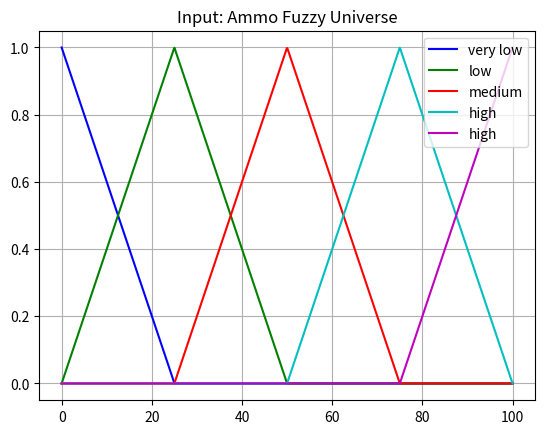
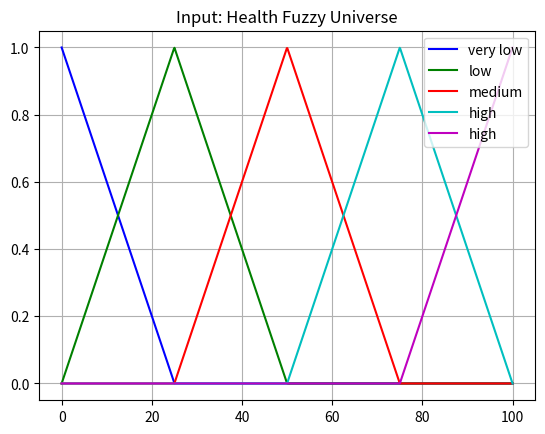
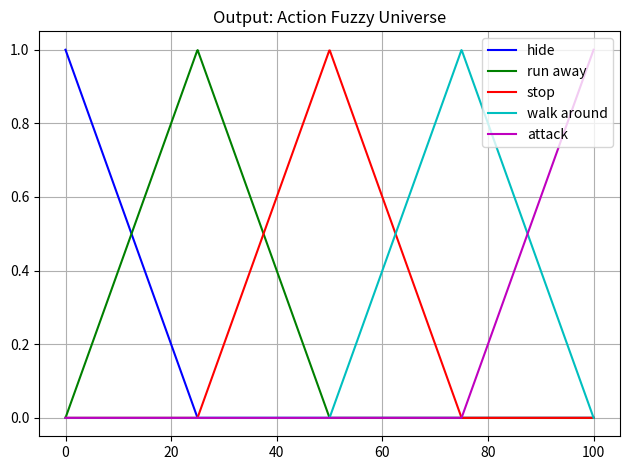

Recreate these plots in Python, in order. (Note: this script raises an exception after producing the figures.)
# This program is for the implementation of the fuzzy logic engine
# The program ask the user for input of the health and ammo values
# and selection of the mode: Attacking, Defensive or Normal mode
# The outputs are the defuzzified value for the action and plots


import numpy as np
import matplotlib.pyplot as plt

# Generating the universe variables
#   *Ammo and Health on a range of [0, 100] => input
#   *Action has a range of [0, 100] => output 

# Generates points from 1 to 100 with intervals of .1

x_ammo = np.linspace(0, 100, 1000)
x_health = np.linspace(0, 100, 1000)
x_action = np.linspace(0, 100, 1000)


# Generating the fuzzy membership functions

# A method that created a triangle membership function
def triangleMembershipFunction(x, a, b, c):
    # This function takes in an array of x points and 
    # a vector containing a, b and c
    # where a=> left side, b = center, c = right side

    y = np.zeros(len(x))  # shape of the output array

    # Setting the areas outside of our interest to zero
    y[x <= a] = 0
    y[x >= c] = 0

    # Setting the center to 1
    y[x == b] = 1

    # Determine the index of the left side and right side
    left_side = np.logical_and(a < x, x <= b)
    right_side = np.logical_and(b < x, x < c)

    # Replacing those values with the appropriate values using interpolation
    y[left_side] = (x[left_side] - a) / (b - a)
    y[right_side] = (x[right_side] - c) / (b - c)

    return y


# Regular Fuzzy Logic Domain
# Creating triangle fuzzy membership functions for the ammo set
ammo_vlo = triangleMembershipFunction(x_ammo, 0, 0, 25)  # very low ammo
ammo_lo = triangleMembershipFunction(x_ammo, 0, 25, 50)  # low ammo
ammo_md = triangleMembershipFunction(x_ammo, 25, 50, 75)  # medium ammo
ammo_hi = triangleMembershipFunction(x_ammo, 50, 75, 100)  # high ammo
ammo_vhi = triangleMembershipFunction(x_ammo, 75, 100, 100)  # very high ammo

# Creating triangle fuzzy membership functions for the health set
health_vlo = triangleMembershipFunction(x_health, 0, 0, 25)  # very low health
health_lo = triangleMembershipFunction(x_health, 0, 25, 50)  # low health
health_md = triangleMembershipFunction(x_health, 25, 50, 75)  # medium health
health_hi = triangleMembershipFunction(x_health, 50, 75, 100)  # high health
health_vhi = triangleMembershipFunction(x_health, 75, 100, 100)  # very high health

# Creating triangle fuzzy membership functions for the action set
hide = triangleMembershipFunction(x_action, 0, 0, 25)
run = triangleMembershipFunction(x_action, 0, 25, 50)
stop = triangleMembershipFunction(x_action, 25, 50, 75)
walk = triangleMembershipFunction(x_action, 50, 75, 100)
attack = triangleMembershipFunction(x_action, 75, 100, 100)

# Visualizing the memberships

# Plotting ammo
fig = plt.figure()
plt.plot(x_ammo, ammo_vlo, 'b', label='very low')
plt.plot(x_ammo, ammo_lo, 'g', label='low')
plt.plot(x_ammo, ammo_md, 'r', label='medium')
plt.plot(x_ammo, ammo_hi, 'c', label='high')
plt.plot(x_ammo, ammo_vhi, 'm', label='high')
plt.title("Input: Ammo Fuzzy Universe")
plt.legend()
plt.grid(True)

# Plotting health
fig = plt.figure()
plt.plot(x_health, health_vlo, 'b', label='very low')
plt.plot(x_health, health_lo, 'g', label='low')
plt.plot(x_health, health_md, 'r', label='medium')
plt.plot(x_health, health_hi, 'c', label='high')
plt.plot(x_health, health_vhi, 'm', label='high')
plt.title("Input: Health Fuzzy Universe")
plt.legend()
plt.grid(True)

# Plotting Actions
fig = plt.figure()
plt.plot(x_action, hide, 'b', label='hide')
plt.plot(x_action, run, 'g', label='run away')
plt.plot(x_action, stop, 'r', label='stop')
plt.plot(x_action, walk, 'c', label='walk around')
plt.plot(x_action, attack, 'm', label='attack')
plt.title("Output: Action Fuzzy Universe")
plt.legend()
plt.grid(True)


plt.tight_layout()

# Degree of membership of each fuzzy set

# Input values used for the fuzzy engine:
health = input("Enter a value for health: ")
ammo = input("Enter a value for ammo: ")
mode = int(input("Select the mode => 1. Attack Mode, 2. Defence Mode, 3. Normal Mode: "))

print('Health :', health)
print('Ammo :', ammo)

# Selecting the Mode for the computation in other to assign the desired weight value
defenseWeight = []
attackWeight = []

# Setting the mode of the fuzzy engine
if mode == 1: 
    defenseWeight = 1
    attackWeight = 1.5
    print("Attack Mode Selected")
elif mode == 2: 
    defenseWeight = 1.5
    attackWeight = 1
    print("Defence Mode Selected")
elif mode == 3:
    defenseWeight = 1
    attackWeight = 1
    print("Normal Mode Selected")
else:
    # Fail safe for a situation when wrong option is selected
    print("Select a value from the specified options")
    exit()

print(" ")


# Finding the degree of membership for a particular input

# A function that interpolates thought a fuzzy data to give the degree of membership
def Interpolate(x, y, value):
    # This function takes in:
    # x => a 1d array of x-axis coordinates
    # y => a 1d array of y-axis coordinates
    # value => the exact value we desire the interpolation for 

    y = np.interp(value, x, y)

    return y


# Degree of memberships for ammo
ammo_level_vlo = Interpolate(x_ammo, ammo_vlo, ammo)
ammo_level_lo = Interpolate(x_ammo, ammo_lo, ammo)
ammo_level_md = Interpolate(x_ammo, ammo_md, ammo)
ammo_level_hi = Interpolate(x_ammo, ammo_hi, ammo)
ammo_level_vhi = Interpolate(x_ammo, ammo_vhi, ammo)
print('The degree of memberships of the Ammo input for Very Low, Low, Mid, High & Very High are: ')
print(ammo_level_vlo, ", ", ammo_level_lo, ", ", ammo_level_md, ", ", ammo_level_hi, ", ", ammo_level_vhi)
print(" ")

# Degree of memberships for health
health_level_vlo = Interpolate(x_health, health_vlo, health)
health_level_lo = Interpolate(x_health, health_lo, health)
health_level_md = Interpolate(x_health, health_md, health)
health_level_hi = Interpolate(x_health, health_hi, health)
health_level_vhi = Interpolate(x_health, health_vhi, health)
print('The degree of memberships of the Health input for Very Low, Low, Mid, High & Very High are: ')
print(health_level_vlo, ", ", health_level_lo, ", ", health_level_md, ", ", health_level_hi, ", ", health_level_vhi)
print(" ")

# Creating the fuzzy rules and applying them
# Recall that the rules in the article use AND, so we use the MIN operator
# There are 25 rules according to the article

rule1 = np.fmin(ammo_level_vlo, health_level_vlo) * defenseWeight  # ammo very low and health very low => hide
rule2 = np.fmin(ammo_level_vlo, health_level_lo) * defenseWeight  # ammo very low and health low => hide
rule3 = np.fmin(ammo_level_vlo, health_level_md) * defenseWeight  # ammo very low and health mid => run away
rule4 = np.fmin(ammo_level_vlo, health_level_hi) * defenseWeight  # ammo very low and health high => run away
rule5 = np.fmin(ammo_level_vlo, health_level_vhi)  # ammo very low and health very high => stop

rule6 = np.fmin(ammo_level_lo, health_level_vlo) * defenseWeight  # ammo low and health very low => hide
rule7 = np.fmin(ammo_level_lo, health_level_lo) * defenseWeight  # ammo low and health low => run away
rule8 = np.fmin(ammo_level_lo, health_level_md) * defenseWeight  # ammo low and health mid => run away
rule9 = np.fmin(ammo_level_lo, health_level_hi)  # ammo low and health high => stop
rule10 = np.fmin(ammo_level_lo, health_level_vhi) * attackWeight  # ammo low and health very high => walk around

rule11 = np.fmin(ammo_level_md, health_level_vlo) * defenseWeight  # ammo mid and health very low  => run away
rule12 = np.fmin(ammo_level_md, health_level_lo) * defenseWeight  # ammo mid and health low => run away
rule13 = np.fmin(ammo_level_md, health_level_md)  # ammo mid and health mid => stop
rule14 = np.fmin(ammo_level_md, health_level_hi) * attackWeight  # ammo mid and health high => walk around
rule15 = np.fmin(ammo_level_md, health_level_vhi) * attackWeight  # ammo mid and health very high => walk around

rule16 = np.fmin(ammo_level_hi, health_level_vlo) * defenseWeight  # ammo high and health very low  => run away
rule17 = np.fmin(ammo_level_hi, health_level_lo)  # ammo high and health low => stop
rule18 = np.fmin(ammo_level_hi, health_level_md) * attackWeight  # ammo high and health mid => walk around
rule19 = np.fmin(ammo_level_hi, health_level_hi) * attackWeight  # ammo high and health high => walk around
rule20 = np.fmin(ammo_level_hi, health_level_vhi) * attackWeight  # ammo high and health very high => attack

rule21 = np.fmin(ammo_level_vhi, health_level_vlo)  # ammo very high and health very low => stop
rule22 = np.fmin(ammo_level_vhi, health_level_lo) * attackWeight  # ammo very high and health low => walk around
rule23 = np.fmin(ammo_level_vhi, health_level_md) * attackWeight  # ammo very high and health mid => walk around
rule24 = np.fmin(ammo_level_vhi, health_level_hi) * attackWeight  # ammo very high and health high => attack
rule25 = np.fmin(ammo_level_vhi, health_level_vhi) * attackWeight  # ammo very high and health very high => attack

# finding the area under the action curves triggered by the rules (This is need for plotting the output)
# i.e. the area under the action curve is all value lower than the interested points on the curve
# in other words cutting the curve at the desired points
rule1_area = np.fmin(hide, rule1)  # hide zone
rule2_area = np.fmin(hide, rule2)  # hide zone
rule3_area = np.fmin(run, rule3)  # run away zone
rule4_area = np.fmin(run, rule4)  # run zone
rule5_area = np.fmin(stop, rule5)  # stop zone

rule6_area = np.fmin(hide, rule6)  # hide zone
rule7_area = np.fmin(run, rule7)  # run away zone
rule8_area = np.fmin(run, rule8)  # run away zone
rule9_area = np.fmin(stop, rule9)  # stop zone
rule10_area = np.fmin(walk, rule10)  # walk around zone

rule11_area = np.fmin(run, rule11)  # run away zone
rule12_area = np.fmin(run, rule12)  # run away zone
rule13_area = np.fmin(stop, rule13)  # stop zone
rule14_area = np.fmin(walk, rule14)  # walk around zone
rule15_area = np.fmin(walk, rule15)  # walk around zone

rule16_area = np.fmin(run, rule16)  # run away zone
rule17_area = np.fmin(stop, rule17)  # stop zone
rule18_area = np.fmin(walk, rule18)  # walk around zone
rule19_area = np.fmin(walk, rule19)  # walk around zone
rule20_area = np.fmin(attack, rule20)  # attack zone

rule21_area = np.fmin(stop, rule21)  # stop zone
rule22_area = np.fmin(walk, rule22)  # walk around zone
rule23_area = np.fmin(walk, rule23)  # walk around zone
rule24_area = np.fmin(attack, rule24)  # attack zone
rule25_area = np.fmin(attack, rule25)  # attack zone

# Visualizing the output of the rules

action0 = np.zeros_like(x_action)  # This is needed for plotting the shaded area

_, ax0 = plt.subplots(nrows=1, figsize=(9, 4))

# Here is for plotting the original output domains 
ax0.plot(x_action, hide, 'b', label='hide', linestyle='--', alpha=0.5)
ax0.plot(x_action, run, 'g', label='run away', linestyle='--', alpha=0.5)
ax0.plot(x_action, stop, 'r', label='stop', linestyle='--', alpha=0.5)
ax0.plot(x_action, walk, 'c', label='walk around', linestyle='--', alpha=0.5)
ax0.plot(x_action, attack, 'm', label='attack', linestyle='--', alpha=0.5)
ax0.legend()
ax0.set_title('Output membership')
ax0.grid(True)

# Here is for plotting the rule activated areas in the action function
ax0.fill_between(x_action, action0, rule1_area, facecolor='b', alpha=0.7)
ax0.fill_between(x_action, action0, rule2_area, facecolor='g', alpha=0.7)
ax0.fill_between(x_action, action0, rule3_area, facecolor='r', alpha=0.7)
ax0.fill_between(x_action, action0, rule4_area, facecolor='b', alpha=0.7)
ax0.fill_between(x_action, action0, rule5_area, facecolor='g', alpha=0.7)

ax0.fill_between(x_action, action0, rule6_area, facecolor='r', alpha=0.7)
ax0.fill_between(x_action, action0, rule7_area, facecolor='b', alpha=0.7)
ax0.fill_between(x_action, action0, rule8_area, facecolor='g', alpha=0.7)
ax0.fill_between(x_action, action0, rule9_area, facecolor='r', alpha=0.7)
ax0.fill_between(x_action, action0, rule10_area, facecolor='g', alpha=0.7)

ax0.fill_between(x_action, action0, rule11_area, facecolor='g', alpha=0.7)
ax0.fill_between(x_action, action0, rule12_area, facecolor='r', alpha=0.7)
ax0.fill_between(x_action, action0, rule13_area, facecolor='b', alpha=0.7)
ax0.fill_between(x_action, action0, rule14_area, facecolor='g', alpha=0.7)
ax0.fill_between(x_action, action0, rule15_area, facecolor='r', alpha=0.7)

ax0.fill_between(x_action, action0, rule16_area, facecolor='b', alpha=0.7)
ax0.fill_between(x_action, action0, rule17_area, facecolor='g', alpha=0.7)
ax0.fill_between(x_action, action0, rule18_area, facecolor='r', alpha=0.7)
ax0.fill_between(x_action, action0, rule19_area, facecolor='b', alpha=0.7)
ax0.fill_between(x_action, action0, rule20_area, facecolor='g', alpha=0.7)

ax0.fill_between(x_action, action0, rule21_area, facecolor='r', alpha=0.7)
ax0.fill_between(x_action, action0, rule22_area, facecolor='b', alpha=0.7)
ax0.fill_between(x_action, action0, rule23_area, facecolor='g', alpha=0.7)
ax0.fill_between(x_action, action0, rule24_area, facecolor='r', alpha=0.7)
ax0.fill_between(x_action, action0, rule25_area, facecolor='b', alpha=0.7)


# Defuzzification

# Center of Gravity Function 
def Centroid(x, aggregate):
    # This function takes in the x-axis of the curve and the aggregated area of the 
    # fuzzy set and returns the centroid position

    centroid = np.sum(x * aggregate) / np.sum(aggregate)

    return centroid


# Mean of Maximum Function
def MeanOfMax(x, a):
    # This function takes in a 1-D array a => aggregate of the fuzzy logic
    # another 1-D array x=> the x-axis
    # Returns the mean of the maximum value(s) of the aggregate array

    idx = np.argwhere(a == np.max(a))  # Finding the index of all max values on the y-axis

    res = np.mean(x[idx])  # computing the mean of the max values on the x-axis

    return res


# Max Aggregated output
#   Aggregate all the output of the 25 rules together i.e the area under the curve
max_aggregated_output = np.fmax(rule1_area, np.fmax(rule2_area, np.fmax(rule3_area, np.fmax(rule4_area, np.fmax(rule5_area,
                                np.fmax(rule6_area, np.fmax(rule7_area, np.fmax(rule8_area, np.fmax(rule9_area, np.fmax(rule10_area,
                                np.fmax(rule11_area, np.fmax(rule12_area, np.fmax(rule13_area, np.fmax(rule14_area, np.fmax(rule15_area,
                                np.fmax(rule16_area, np.fmax(rule17_area, np.fmax(rule18_area, np.fmax(rule19_area, np.fmax(rule20_area,
                                np.fmax(rule21_area, np.fmax(rule22_area, np.fmax(rule23_area, np.fmax(rule24_area, rule25_area))))))))))))))))))))))))

# Sum Aggregated output
sum_aggregated_output = (rule1_area + rule2_area + rule3_area + rule4_area + rule5_area +
                         rule6_area + rule7_area + rule8_area + rule9_area + rule10_area +
                         rule11_area + rule12_area + rule13_area + rule14_area + rule15_area +
                         rule16_area + rule17_area + rule18_area + rule19_area + rule20_area +
                         rule21_area + rule22_area + rule23_area + rule24_area + rule25_area)

# Max aggregated output and Centroid Defuzzification
max_centroid = Centroid(x_action, max_aggregated_output)
max_centroid_line = Interpolate(x_action, max_aggregated_output, max_centroid)  # for the plot
print("The crisp output value for Max aggregation and centroid defuzz is:", max_centroid)

# Sum Aggregated output and Centroid Defuzzification
sum_centroid = Centroid(x_action, sum_aggregated_output)
sum_centroid_line = Interpolate(x_action, sum_aggregated_output, sum_centroid)  # for the plot
print("The crisp output value for Sum aggregation and centroid defuzz is:", sum_centroid)

# Max Aggregated output and Mean of Maximum (MOM) Defuzzification
max_MOM = MeanOfMax(x_action, max_aggregated_output)
max_MOM_line = Interpolate(x_action, max_aggregated_output, max_MOM)  # for the plot
print("The crisp output value for Max aggregation and Mean of Max defuzz: ", max_MOM)

# Sum Aggregated output and Mean of Maximum (MOM) Defuzzification
sum_MOM = MeanOfMax(x_action, sum_aggregated_output)
sum_MOM_line = Interpolate(x_action, sum_aggregated_output, sum_MOM)  # for the plot
print("The crisp output value for Sum aggregation and Mean of Max defuzz: ", sum_MOM)

# Plotting the max aggregated area
_, ax0 = plt.subplots(figsize=(9, 4))
ax0.plot(x_action, hide, 'b', label='hide', linestyle='--', alpha=0.5)
ax0.plot(x_action, run, 'g', label='run away', linestyle='--', alpha=0.5)
ax0.plot(x_action, stop, 'r', label='stop', linestyle='--', alpha=0.5)
ax0.plot(x_action, walk, 'c', label='walk around', linestyle='--', alpha=0.5)
ax0.plot(x_action, attack, 'm', label='attack', linestyle='--', alpha=0.5)
ax0.fill_between(x_action, action0, max_aggregated_output, facecolor='b', alpha=0.5)  # plot for area under curve
ax0.plot([max_centroid, max_centroid], [0, max_centroid_line], 'k', linewidth=1.5, alpha=0.9, label='Max & Centroid')
ax0.plot([max_MOM, max_MOM], [0, max_MOM_line], 'r', linewidth=1.5, alpha=0.9, label='Max & Mean of Maximum')
ax0.legend()
ax0.set_title('Action Output: Max Aggregator')
ax0.grid(True)

# Plotting the sum aggregated area
_, ax0 = plt.subplots(figsize=(9, 4))
ax0.plot(x_action, hide, 'b', label='hide', linestyle='--', alpha=0.5)
ax0.plot(x_action, run, 'g', label='run away', linestyle='--', alpha=0.5)
ax0.plot(x_action, stop, 'r', label='stop', linestyle='--', alpha=0.5)
ax0.plot(x_action, walk, 'c', label='walk around', linestyle='--', alpha=0.5)
ax0.plot(x_action, attack, 'm', label='attack', linestyle='--', alpha=0.5)
ax0.fill_between(x_action, action0, sum_aggregated_output, facecolor='b', alpha=0.5)  # plot for area under curve
ax0.plot([sum_centroid, sum_centroid], [0, sum_centroid_line], 'k', linewidth=1.5, alpha=0.9, label='Sum & Centroid')
ax0.plot([sum_MOM, sum_MOM], [0, sum_MOM_line], 'r', linewidth=1.5, alpha=0.9, label='Sum & Mean Of Maximum')
ax0.legend()
ax0.set_title('Action Output: Sum Aggregator')
ax0.grid(True)

plt.show()
